Run: headless pygame with SDL's dummy video driver; simulated clock (each Clock.tick advances the game by its frame time, no real sleeping); random seed 0; keys injected as events and as key.get_pressed() state; mouse plan: one left click at the window centre at the start of phase 2, then a move to the lower-right quarter at the start of phase 3.
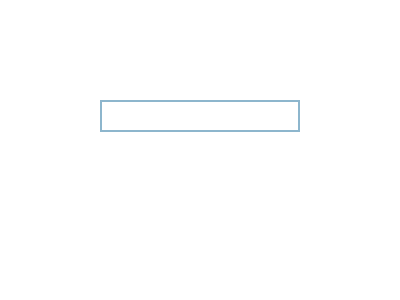
Frame 1 of 4 · flips 1–60 · no input
Frame 2 of 4 · flips 61–180 · clicked the window centre · tapped SPACE, RETURN · held RIGHT (→), D · screen unchanged from frame 1, image omitted
Frame 3 of 4 · flips 181–300 · moved the mouse to the lower-right quarter · held DOWN (↓), S · screen unchanged from frame 2, image omitted
Frame 4 of 4 · flips 301–420 · held LEFT (←), A, UP (↑), W · screen unchanged from frame 3, image omitted

The pygame program that drew these frames:

import pygame as pg
from pygame.locals import *

def main():
    pg.init()
    screen = pg.display.set_mode((400, 300))
    clock = pg.time.Clock()

    # Definir as cores
    BLACK = (0, 0, 0)
    WHITE = (255, 255, 255)

    # Definir a fonte
    font = pg.font.Font(None, 32)

    # Definir a caixa de texto
    input_box = pg.Rect(100, 100, 140, 32)
    color_inactive = pg.Color('lightskyblue3')
    color_active = pg.Color('dodgerblue2')
    color = color_inactive
    active = False
    text = ''
    done = False

    while not done:
        for event in pg.event.get():
            if event.type == QUIT:
                done = True
            if event.type == MOUSEBUTTONDOWN:
                # Se o usuário clicar na caixa de texto
                if input_box.collidepoint(event.pos):
                    # Ativar a caixa de texto
                    active = not active
                else:
                    active = False
                # Mudar a cor da caixa de texto
                color = color_active if active else color_inactive
            if event.type == KEYDOWN:
                # Se a caixa de texto estiver ativa e o usuário pressionar uma tecla
                if active:
                    # Se o usuário pressionar Enter
                    if event.key == K_RETURN:
                        print(text)
                        text = ''
                    # Se o usuário pressionar Backspace
                    elif event.key == K_BACKSPACE:
                        text = text[:-1]
                    # Se o usuário pressionar uma tecla
                    else:
                        text += event.unicode

        # Desenhar a caixa de texto
        screen.fill(WHITE)
        pg.draw.rect(screen, color, input_box, 2)
        txt_surface = font.render(text, True, BLACK)
        width = max(200, txt_surface.get_width()+10)
        input_box.w = width
        screen.blit(txt_surface, (input_box.x+5, input_box.y+5))
        pg.display.flip()
        clock.tick(30)

    pg.quit()

if __name__ == '__main__':
    main()
